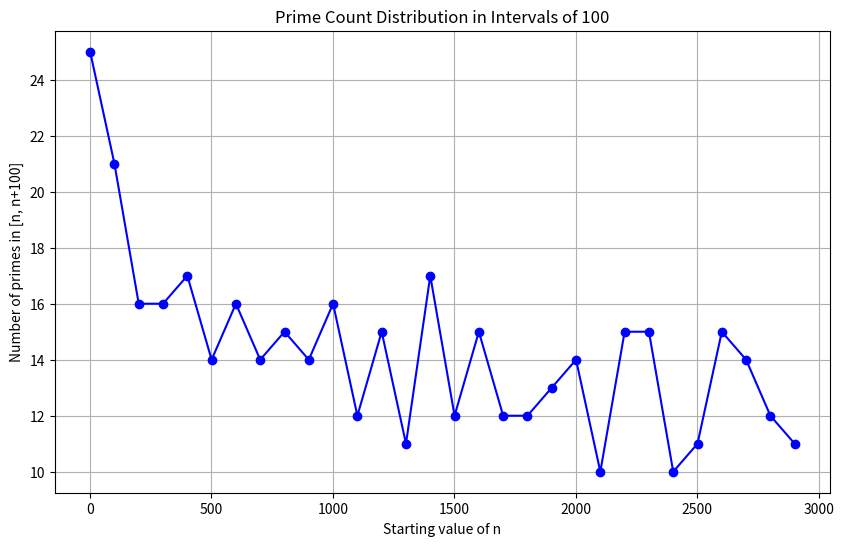

Here is the Python script that generated this plot:
"""
Prime Distribution Plotter in Fixed Intervals

This script calculates the number of prime numbers within fixed-length intervals and plots the results.
The goal is to explore how the distribution of prime numbers changes as we move through different ranges 
of integers.

Prime numbers are fundamental objects in number theory, but their distribution among natural numbers 
is somewhat irregular. This script aims to provide a visual representation of prime counts over evenly spaced 
intervals of length 'k'. By plotting the number of primes in each interval, you can observe trends or patterns 
in the density of primes over a given range of integers.

The interval size 'k' and the upper limit of the range can be adjusted to explore different ranges or intervals.

For k=100, the script plots the number of primes in intervals like [1, 100], [101, 200], ..., up to [2901, 3000].
"""
import matplotlib.pyplot as plt
from sympy import primerange

# Set a constant interval length
k = 100

# Initialize dictionary to hold prime counts
prime_counts = {}

# Calculate the number of primes in each interval [n, n+k]
for n in range(1, 3000, k):  # Adjust range as needed
    count = len(list(primerange(n, n + k)))  # More efficient prime counting
    prime_counts[n] = count

# Prepare data for plotting
n_values = list(prime_counts.keys())
prime_counts_values = list(prime_counts.values())

# Plot the data
plt.figure(figsize=(10, 6))
plt.plot(n_values, prime_counts_values, marker='o', linestyle='-', color='b')
plt.xlabel('Starting value of n')
plt.ylabel(f'Number of primes in [n, n+{k}]')
plt.title(f'Prime Count Distribution in Intervals of {k}')
plt.grid(True)
plt.show()
